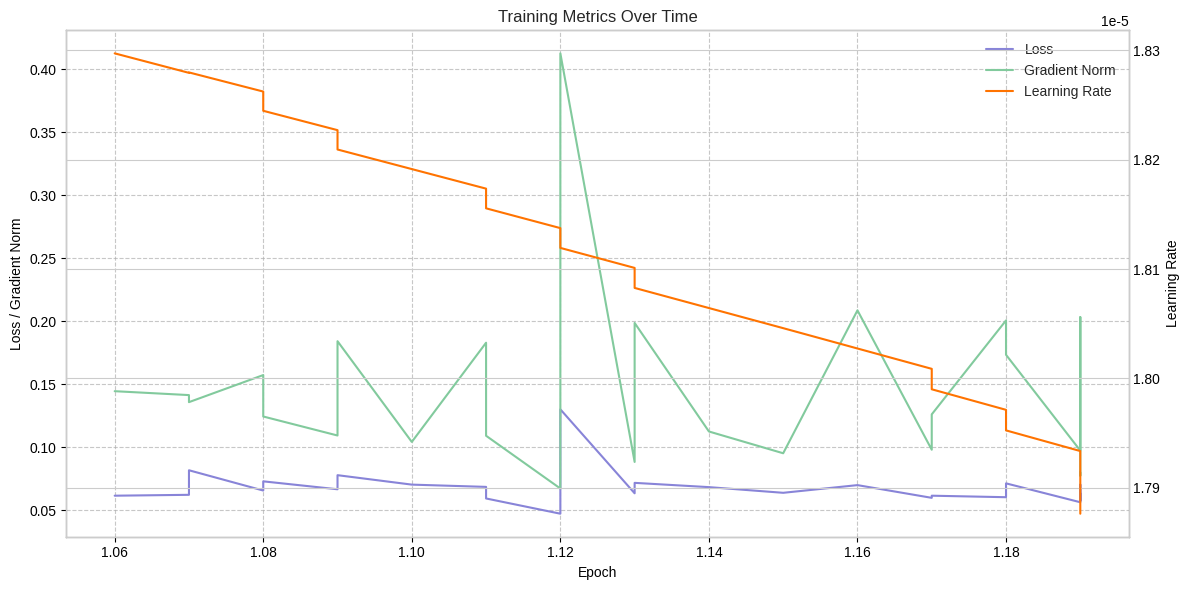

This chart was generated by the following Python code:
import matplotlib.pyplot as plt
import numpy as np

# Training data
data = [
    {'epoch': 1.06, 'loss': 0.0615, 'grad_norm': 0.1445, 'learning_rate': 1.829734e-5},
    {'epoch': 1.07, 'loss': 0.0622, 'grad_norm': 0.1414, 'learning_rate': 1.82795e-5},
    {'epoch': 1.07, 'loss': 0.0817, 'grad_norm': 0.1358, 'learning_rate': 1.82799e-5},
    {'epoch': 1.08, 'loss': 0.0656, 'grad_norm': 0.1573, 'learning_rate': 1.82624e-5},
    {'epoch': 1.08, 'loss': 0.0729, 'grad_norm': 0.1244, 'learning_rate': 1.82448e-5},
    {'epoch': 1.09, 'loss': 0.0666, 'grad_norm': 0.1093, 'learning_rate': 1.82271e-5},
    {'epoch': 1.09, 'loss': 0.0778, 'grad_norm': 0.1842, 'learning_rate': 1.82094e-5},
    {'epoch': 1.10, 'loss': 0.0703, 'grad_norm': 0.1042, 'learning_rate': 1.81915e-5},
    {'epoch': 1.11, 'loss': 0.0685, 'grad_norm': 0.1830, 'learning_rate': 1.81736e-5},
    {'epoch': 1.11, 'loss': 0.0593, 'grad_norm': 0.1091, 'learning_rate': 1.81556e-5},
    {'epoch': 1.12, 'loss': 0.0472, 'grad_norm': 0.0672, 'learning_rate': 1.81375e-5},
    {'epoch': 1.12, 'loss': 0.1301, 'grad_norm': 0.4128, 'learning_rate': 1.81194e-5},
    {'epoch': 1.13, 'loss': 0.0634, 'grad_norm': 0.0883, 'learning_rate': 1.81011e-5},
    {'epoch': 1.13, 'loss': 0.0717, 'grad_norm': 0.1987, 'learning_rate': 1.80828e-5},
    {'epoch': 1.14, 'loss': 0.0683, 'grad_norm': 0.1125, 'learning_rate': 1.80644e-5},
    {'epoch': 1.15, 'loss': 0.0638, 'grad_norm': 0.0952, 'learning_rate': 1.80460e-5},
    {'epoch': 1.16, 'loss': 0.0699, 'grad_norm': 0.2087, 'learning_rate': 1.80274e-5},
    {'epoch': 1.17, 'loss': 0.0598, 'grad_norm': 0.0980, 'learning_rate': 1.80088e-5},
    {'epoch': 1.17, 'loss': 0.0615, 'grad_norm': 0.1261, 'learning_rate': 1.79901e-5},
    {'epoch': 1.18, 'loss': 0.0603, 'grad_norm': 0.2007, 'learning_rate': 1.79713e-5},
    {'epoch': 1.18, 'loss': 0.0713, 'grad_norm': 0.1734, 'learning_rate': 1.79525e-5},
    {'epoch': 1.19, 'loss': 0.0563, 'grad_norm': 0.0973, 'learning_rate': 1.79336e-5},
    {'epoch': 1.19, 'loss': 0.0703, 'grad_norm': 0.2033, 'learning_rate': 1.79145e-5},
    {'epoch': 1.19, 'loss': 0.0574, 'grad_norm': 0.0774, 'learning_rate': 1.78954e-5},
    {'epoch': 1.19, 'loss': 0.0634, 'grad_norm': 0.0800, 'learning_rate': 1.78763e-5}
]

# Extract data into separate lists
epochs = [d['epoch'] for d in data]
losses = [d['loss'] for d in data]
grad_norms = [d['grad_norm'] for d in data]
learning_rates = [d['learning_rate'] for d in data]

# Create figure and axis objects with a single subplot
fig, ax1 = plt.subplots(figsize=(12, 6))

# Set the styler
plt.style.use('seaborn-v0_8-whitegrid')


# Plot loss and gradient norm on the first y-axis
color1 = '#8884d8'
color2 = '#82ca9d'
ax1.set_xlabel('Epoch')
ax1.set_ylabel('Loss / Gradient Norm', color='black')
line1 = ax1.plot(epochs, losses, color=color1, label='Loss')
line2 = ax1.plot(epochs, grad_norms, color=color2, label='Gradient Norm')
ax1.tick_params(axis='y', labelcolor='black')

# Create a second y-axis for learning rate
ax2 = ax1.twinx()
color3 = '#ff7300'
ax2.set_ylabel('Learning Rate', color='black')
line3 = ax2.plot(epochs, learning_rates, color=color3, label='Learning Rate')
ax2.tick_params(axis='y', labelcolor='black')

# Add grid
ax1.grid(True, linestyle='--', alpha=0.7)

# Combine legends
lines = line1 + line2 + line3
labels = [l.get_label() for l in lines]
ax1.legend(lines, labels, loc='upper right')

# Add title
plt.title('Training Metrics Over Time')

# Adjust layout to prevent label cutoff
plt.tight_layout()

# Show plot
plt.show()

# Optional: Save the plot
# plt.savefig('training_metrics.png', dpi=300, bbox_inches='tight')
